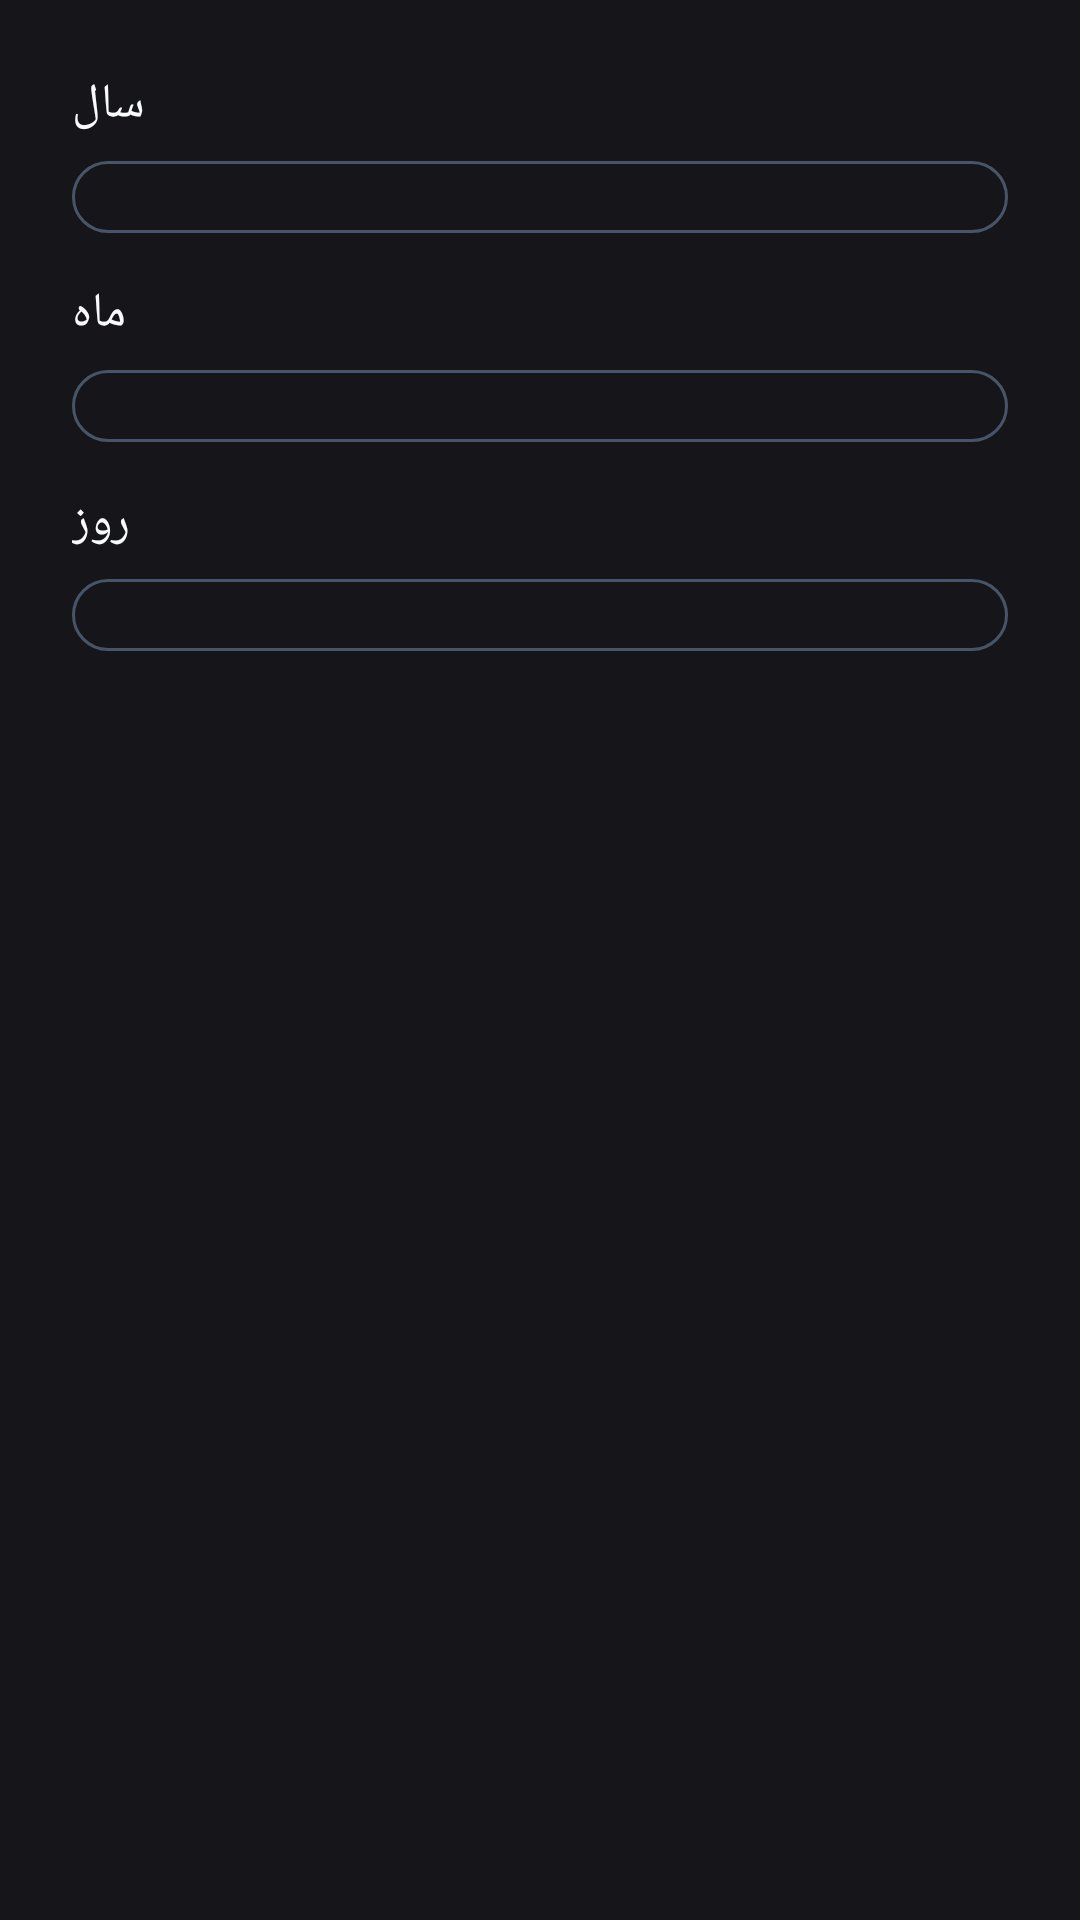

The Android layout XML behind this screen, and the referenced resources:
<!-- AndroidManifest.xml: application theme Theme.TaskApp -->
<!-- res/layout/dialog_shamsi_date_picker.xml -->
<?xml version="1.0" encoding="utf-8"?>
<LinearLayout
    xmlns:android="http://schemas.android.com/apk/res/android"
    android:layout_width="match_parent"
    android:layout_height="wrap_content"
    android:orientation="vertical"
    android:padding="24dp"
    android:background="@color/surface_dark">

    <TextView
        android:layout_width="wrap_content"
        android:layout_height="wrap_content"
        android:text="سال"
        android:textColor="@color/text_primary_dark"
        android:textSize="16sp"
        android:layout_marginBottom="8dp" />

    <Spinner
        android:id="@+id/spinnerYear"
        android:layout_width="match_parent"
        android:layout_height="wrap_content"
        android:background="@drawable/back_edit_text"
        android:padding="12dp"
        android:layout_marginBottom="16dp" />

    <TextView
        android:layout_width="wrap_content"
        android:layout_height="wrap_content"
        android:text="ماه"
        android:textColor="@color/text_primary_dark"
        android:textSize="16sp"
        android:layout_marginBottom="8dp" />

    <Spinner
        android:id="@+id/spinnerMonth"
        android:layout_width="match_parent"
        android:layout_height="wrap_content"
        android:background="@drawable/back_edit_text"
        android:padding="12dp"
        android:layout_marginBottom="16dp" />

    <TextView
        android:layout_width="wrap_content"
        android:layout_height="wrap_content"
        android:text="روز"
        android:textColor="@color/text_primary_dark"
        android:textSize="16sp"
        android:layout_marginBottom="8dp" />

    <Spinner
        android:id="@+id/spinnerDay"
        android:layout_width="match_parent"
        android:layout_height="wrap_content"
        android:background="@drawable/back_edit_text"
        android:padding="12dp" />

</LinearLayout>
<!-- resources referenced by this layout -->
<resources>
  <color name="surface_dark">#FF16161A</color>
  <color name="text_primary_dark">#FFF8FAFC</color>
  <!-- drawable back_edit_text (drawable) -->
  <?xml version="1.0" encoding="utf-8"?>
  <shape xmlns:android="http://schemas.android.com/apk/res/android">
  
      <solid android:color="@color/surface_dark"/>
  
      <corners android:radius="12dp"/>
  
      <stroke
          android:width="1dp"
          android:color="@color/border_dark"/>
  
  </shape>
  <style name="Theme.TaskApp" parent="Theme.MaterialComponents.NoActionBar">
          
          <item name="colorPrimary">@color/purple_500</item>
          <item name="colorPrimaryVariant">@color/purple_700</item>
          <item name="colorOnPrimary">@color/white</item>
          
          
          <item name="colorSecondary">@color/teal_200</item>
          <item name="colorSecondaryVariant">@color/teal_700</item>
          <item name="colorOnSecondary">@color/black</item>
          
          
          <item name="android:colorBackground">@color/background_dark</item>
          <item name="colorSurface">@color/surface_dark</item>
          <item name="colorOnSurface">@color/text_primary_dark</item>
          
          
          <item name="android:statusBarColor">@color/purple_700</item>
          <item name="android:navigationBarColor">@color/background_dark</item>
          
          
          <item name="android:textColorPrimary">@color/text_primary_dark</item>
          <item name="android:textColorSecondary">@color/text_secondary_dark</item>
          
          
          <item name="colorControlNormal">@color/accent_blue</item>
          <item name="colorControlActivated">@color/accent_purple</item>
          <item name="colorControlHighlight">@color/accent_purple</item>
          
          
          <item name="colorSwitchThumbNormal">@color/surface_variant_dark</item>
      </style>
  <color name="border_dark">#FF475569</color>
  <color name="purple_500">#FF4F46E5</color>
  <color name="purple_700">#FF4338CA</color>
  <color name="white">#FFFFFFFF</color>
  <color name="teal_200">#FF8B5CF6</color>
  <color name="teal_700">#FF7C3AED</color>
  <color name="black">#FF000000</color>
  <color name="background_dark">#FF0A0A0A</color>
  <color name="text_secondary_dark">#FF94A3B8</color>
  <color name="accent_blue">#FF3B82F6</color>
  <color name="accent_purple">#FF8B5CF6</color>
  <color name="surface_variant_dark">#FF1F1F23</color>
</resources>
